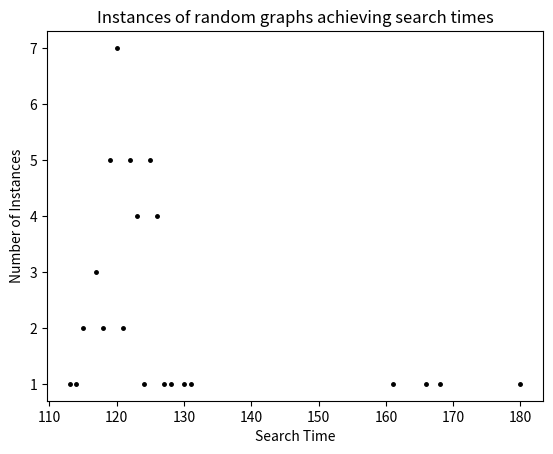

The matplotlib source for this figure:
import random
import matplotlib.pyplot as plt

def make_random_graph(vertices, p):
    graph = {}

    for i in range(1, vertices + 1):
        graph[i] = []

    for vertex in graph:
        for neighbour in range(vertex + 1, vertices + 1):
            if random.random() < p:
                graph[vertex].append(neighbour)
                graph[neighbour].append(vertex)
        random.shuffle(graph[vertex])
    return graph


def random_search(graph, start, end):
    queries = 0
    current = start
    while True:
        if current == end:
            return queries

        neighbours = graph[current]
        n = len(neighbours)
        queried = []

        if n > 20:  # n = 0 gave 1304, 3 game 1268, 5 gave 1302. More experimentation needed perhaps.
            while len(queried) < n:
                selection = random.choice(range(n))
                while selection in queried:
                    selection = random.choice(range(n))
                queried.append(selection)
                queries += 1
                if selection == end:
                    return queries
            current = random.choice(neighbours)
        else:
            current = random.choice(neighbours)
            queries += 1


def average_search_time(graph):
    vertices = len(graph)
    pairs = [(start, end) for start in range(1, vertices + 1) for end in range(start, vertices + 1) if start != end]
    total = 0
    for start, target in pairs:
        search_time = random_search(graph, start, target)
        total += search_time
        # print("Search time from", start, "to", target, "is", search_time)
    return total // len(pairs)


def print_random_graph():
    x_data = []
    y_data = []

    distribution = {}

    for i in range(50):
        random_graph = make_random_graph(100, 0.1)
        avg_search_time = average_search_time(random_graph)
        print("Search time for graph", i, "is", avg_search_time)
        if avg_search_time in distribution:
            distribution[avg_search_time] += 1
        else:
            distribution[avg_search_time] = 1

    for time in distribution:
        x_data += [time]
        y_data += [distribution[time]]

    plt.clf()
    plt.xlabel('Search Time')
    plt.ylabel('Number of Instances')
    plt.title('Instances of random graphs achieving search times')
    plt.plot(x_data, y_data, marker='.', markersize=5, linestyle='None', color='black')
    plt.savefig('question3random.png')


if __name__ == '__main__':
    print_random_graph()
